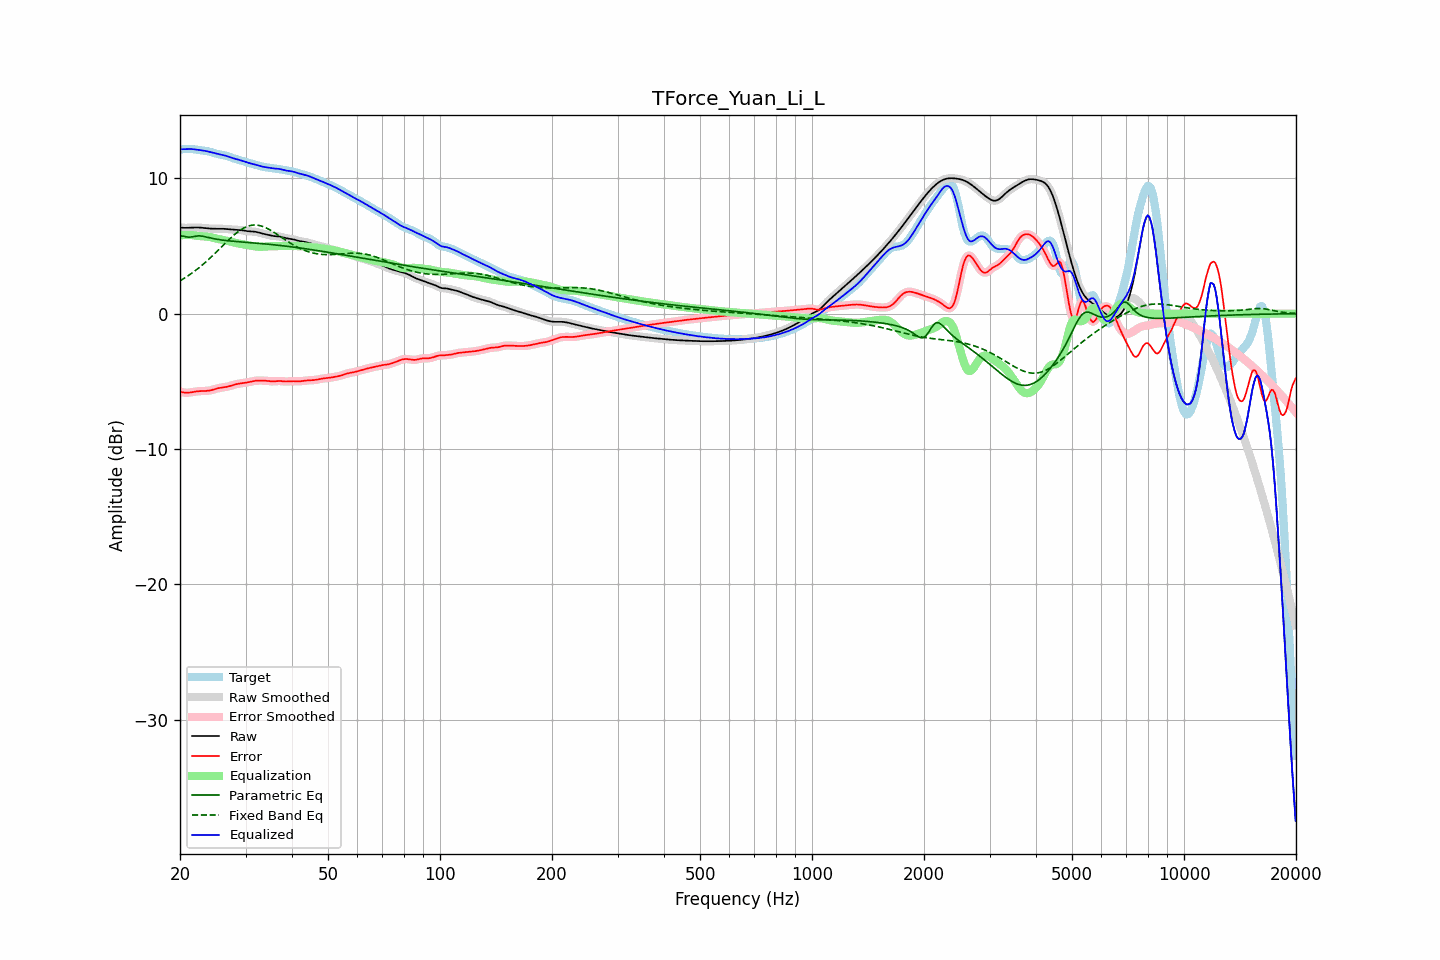

Source data for this figure (header and first rows):
frequency, raw, error, smoothed, error_smoothed, equalization, parametric_eq, fixed_band_eq, equalized_raw, equalized_smoothed, target
20.00, 6.36, -5.75, 6.36, -5.75, 5.78, 5.75, 2.43, 12.15, 12.15, 12.12
20.20, 6.35, -5.79, 6.35, -5.79, 5.80, 5.74, 2.50, 12.15, 12.15, 12.14
20.40, 6.35, -5.82, 6.35, -5.82, 5.81, 5.73, 2.57, 12.15, 12.15, 12.16
20.61, 6.34, -5.84, 6.34, -5.83, 5.81, 5.70, 2.64, 12.16, 12.16, 12.18
20.81, 6.34, -5.84, 6.34, -5.84, 5.82, 5.67, 2.72, 12.16, 12.16, 12.18
21.02, 6.35, -5.84, 6.35, -5.84, 5.82, 5.66, 2.80, 12.16, 12.16, 12.18
21.23, 6.35, -5.83, 6.35, -5.83, 5.82, 5.65, 2.88, 12.17, 12.17, 12.18
21.44, 6.36, -5.81, 6.36, -5.81, 5.81, 5.67, 2.96, 12.17, 12.17, 12.17
21.66, 6.36, -5.79, 6.36, -5.79, 5.79, 5.69, 3.05, 12.16, 12.16, 12.15
21.87, 6.37, -5.77, 6.37, -5.77, 5.78, 5.71, 3.13, 12.14, 12.14, 12.14
22.09, 6.37, -5.75, 6.37, -5.75, 5.76, 5.74, 3.22, 12.13, 12.13, 12.12
22.31, 6.37, -5.74, 6.37, -5.74, 5.75, 5.74, 3.32, 12.11, 12.11, 12.10
22.54, 6.36, -5.73, 6.36, -5.73, 5.73, 5.75, 3.41, 12.10, 12.10, 12.09
22.76, 6.35, -5.72, 6.35, -5.72, 5.73, 5.74, 3.51, 12.08, 12.08, 12.07
22.99, 6.34, -5.72, 6.34, -5.72, 5.72, 5.72, 3.61, 12.06, 12.06, 12.06
23.22, 6.33, -5.71, 6.33, -5.71, 5.71, 5.70, 3.71, 12.04, 12.04, 12.05
23.45, 6.32, -5.71, 6.32, -5.71, 5.70, 5.67, 3.81, 12.02, 12.02, 12.03
23.69, 6.30, -5.70, 6.30, -5.70, 5.69, 5.65, 3.92, 12.00, 12.00, 12.01
23.92, 6.29, -5.69, 6.29, -5.69, 5.68, 5.62, 4.03, 11.97, 11.97, 11.98
24.16, 6.28, -5.66, 6.28, -5.66, 5.65, 5.59, 4.14, 11.94, 11.94, 11.95
24.40, 6.28, -5.63, 6.28, -5.63, 5.63, 5.57, 4.25, 11.91, 11.91, 11.91
24.65, 6.28, -5.60, 6.28, -5.60, 5.60, 5.54, 4.37, 11.88, 11.88, 11.88
24.89, 6.28, -5.56, 6.28, -5.56, 5.57, 5.52, 4.48, 11.85, 11.85, 11.84
25.14, 6.28, -5.53, 6.28, -5.53, 5.54, 5.50, 4.60, 11.82, 11.82, 11.81
25.39, 6.28, -5.50, 6.28, -5.50, 5.51, 5.48, 4.72, 11.79, 11.79, 11.78
25.65, 6.28, -5.48, 6.28, -5.48, 5.49, 5.46, 4.83, 11.77, 11.77, 11.76
25.91, 6.28, -5.46, 6.28, -5.46, 5.47, 5.44, 4.95, 11.74, 11.74, 11.74
26.16, 6.27, -5.44, 6.27, -5.44, 5.44, 5.43, 5.07, 11.71, 11.71, 11.72
26.43, 6.26, -5.43, 6.26, -5.43, 5.42, 5.41, 5.19, 11.68, 11.68, 11.69
26.69, 6.25, -5.41, 6.25, -5.41, 5.40, 5.40, 5.31, 11.65, 11.65, 11.66
26.96, 6.24, -5.38, 6.24, -5.38, 5.37, 5.39, 5.42, 11.61, 11.61, 11.62
27.23, 6.23, -5.35, 6.23, -5.35, 5.34, 5.37, 5.53, 11.57, 11.57, 11.58
27.50, 6.22, -5.31, 6.22, -5.31, 5.31, 5.36, 5.64, 11.53, 11.53, 11.53
27.77, 6.21, -5.28, 6.21, -5.28, 5.28, 5.35, 5.75, 11.49, 11.49, 11.49
28.05, 6.21, -5.24, 6.21, -5.24, 5.25, 5.34, 5.85, 11.46, 11.46, 11.45
28.33, 6.20, -5.21, 6.20, -5.21, 5.22, 5.33, 5.95, 11.42, 11.42, 11.41
28.62, 6.20, -5.19, 6.20, -5.19, 5.19, 5.32, 6.05, 11.39, 11.39, 11.38
28.90, 6.19, -5.17, 6.19, -5.17, 5.17, 5.31, 6.13, 11.36, 11.36, 11.35
29.19, 6.17, -5.15, 6.17, -5.15, 5.15, 5.30, 6.21, 11.32, 11.32, 11.32
29.48, 6.16, -5.13, 6.16, -5.13, 5.13, 5.29, 6.28, 11.29, 11.29, 11.29
29.78, 6.14, -5.12, 6.14, -5.12, 5.11, 5.28, 6.35, 11.25, 11.25, 11.25
30.08, 6.11, -5.10, 6.12, -5.10, 5.09, 5.27, 6.41, 11.21, 11.21, 11.21
30.38, 6.10, -5.08, 6.10, -5.08, 5.07, 5.26, 6.46, 11.16, 11.17, 11.17
30.68, 6.08, -5.05, 6.09, -5.05, 5.05, 5.26, 6.49, 11.13, 11.13, 11.14
30.99, 6.08, -5.02, 6.08, -5.02, 5.02, 5.25, 6.52, 11.10, 11.10, 11.10
31.30, 6.07, -5.00, 6.07, -5.00, 5.00, 5.24, 6.54, 11.07, 11.07, 11.07
31.61, 6.06, -4.98, 6.06, -4.98, 4.98, 5.23, 6.55, 11.05, 11.04, 11.04
31.93, 6.05, -4.96, 6.05, -4.96, 4.96, 5.22, 6.55, 11.01, 11.01, 11.01
32.24, 6.02, -4.95, 6.02, -4.95, 4.95, 5.21, 6.54, 10.98, 10.98, 10.97
32.57, 6.00, -4.94, 6.00, -4.94, 4.94, 5.20, 6.52, 10.94, 10.94, 10.94
32.89, 5.96, -4.94, 5.96, -4.94, 4.94, 5.19, 6.50, 10.90, 10.90, 10.90
33.22, 5.93, -4.94, 5.93, -4.94, 4.94, 5.18, 6.46, 10.87, 10.87, 10.87
33.55, 5.90, -4.95, 5.90, -4.95, 4.95, 5.17, 6.42, 10.85, 10.85, 10.85
33.89, 5.87, -4.95, 5.87, -4.95, 4.96, 5.15, 6.37, 10.83, 10.83, 10.83
34.23, 5.84, -4.96, 5.84, -4.96, 4.97, 5.14, 6.32, 10.81, 10.81, 10.81
34.57, 5.81, -4.98, 5.81, -4.98, 4.98, 5.13, 6.25, 10.79, 10.79, 10.79
34.92, 5.78, -4.99, 5.78, -4.99, 4.98, 5.12, 6.19, 10.77, 10.77, 10.78
35.27, 5.76, -5.00, 5.76, -5.00, 4.99, 5.11, 6.12, 10.75, 10.75, 10.76
35.62, 5.74, -5.00, 5.74, -5.00, 4.99, 5.10, 6.05, 10.73, 10.73, 10.74
35.97, 5.73, -5.00, 5.73, -5.00, 4.99, 5.08, 5.97, 10.72, 10.72, 10.73
... 635 more rows
